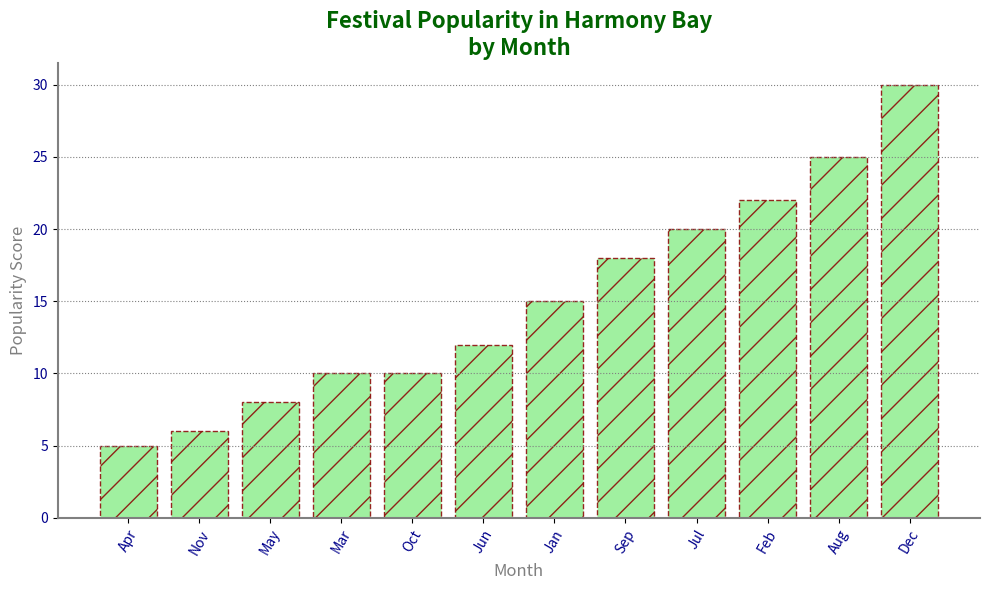

Reproduce this figure in Python.
import numpy as np
import matplotlib.pyplot as plt

months = np.arange(1, 13)
popularity_scores = np.array([15, 22, 10, 5, 8, 12, 20, 25, 18, 10, 6, 30])

# Sort the scores and corresponding months in ascending order
sorted_indices = np.argsort(popularity_scores)
sorted_scores = popularity_scores[sorted_indices]
sorted_month_labels = ['Jan', 'Feb', 'Mar', 'Apr', 'May', 'Jun', 'Jul', 'Aug', 'Sep', 'Oct', 'Nov', 'Dec']
sorted_month_labels = [sorted_month_labels[i] for i in sorted_indices]

plt.figure(figsize=(10, 6))
plt.bar(sorted_month_labels, sorted_scores, color='lightgreen', edgecolor='darkred', alpha=0.85, linestyle='--', hatch='/')

plt.title("Festival Popularity in Harmony Bay\nby Month", fontsize=16, fontweight='bold', style='italic', color='darkgreen')
plt.xlabel("Month", fontsize=12, fontweight='light', color='grey')
plt.ylabel("Popularity Score", fontsize=12, fontweight='light', color='grey')
plt.xticks(rotation=60, fontsize=10, fontweight='medium', color='darkblue')
plt.yticks(fontsize=10, fontweight='medium', color='darkblue')
plt.grid(axis='y', color='grey', linestyle=':', linewidth=0.8)

# Add a border to the chart
plt.gca().spines['top'].set_visible(False)
plt.gca().spines['right'].set_visible(False)
plt.gca().spines['bottom'].set_color('grey')
plt.gca().spines['left'].set_color('grey')
plt.gca().spines['bottom'].set_linewidth(1.5)
plt.gca().spines['left'].set_linewidth(1.5)

plt.tight_layout()
plt.show()
